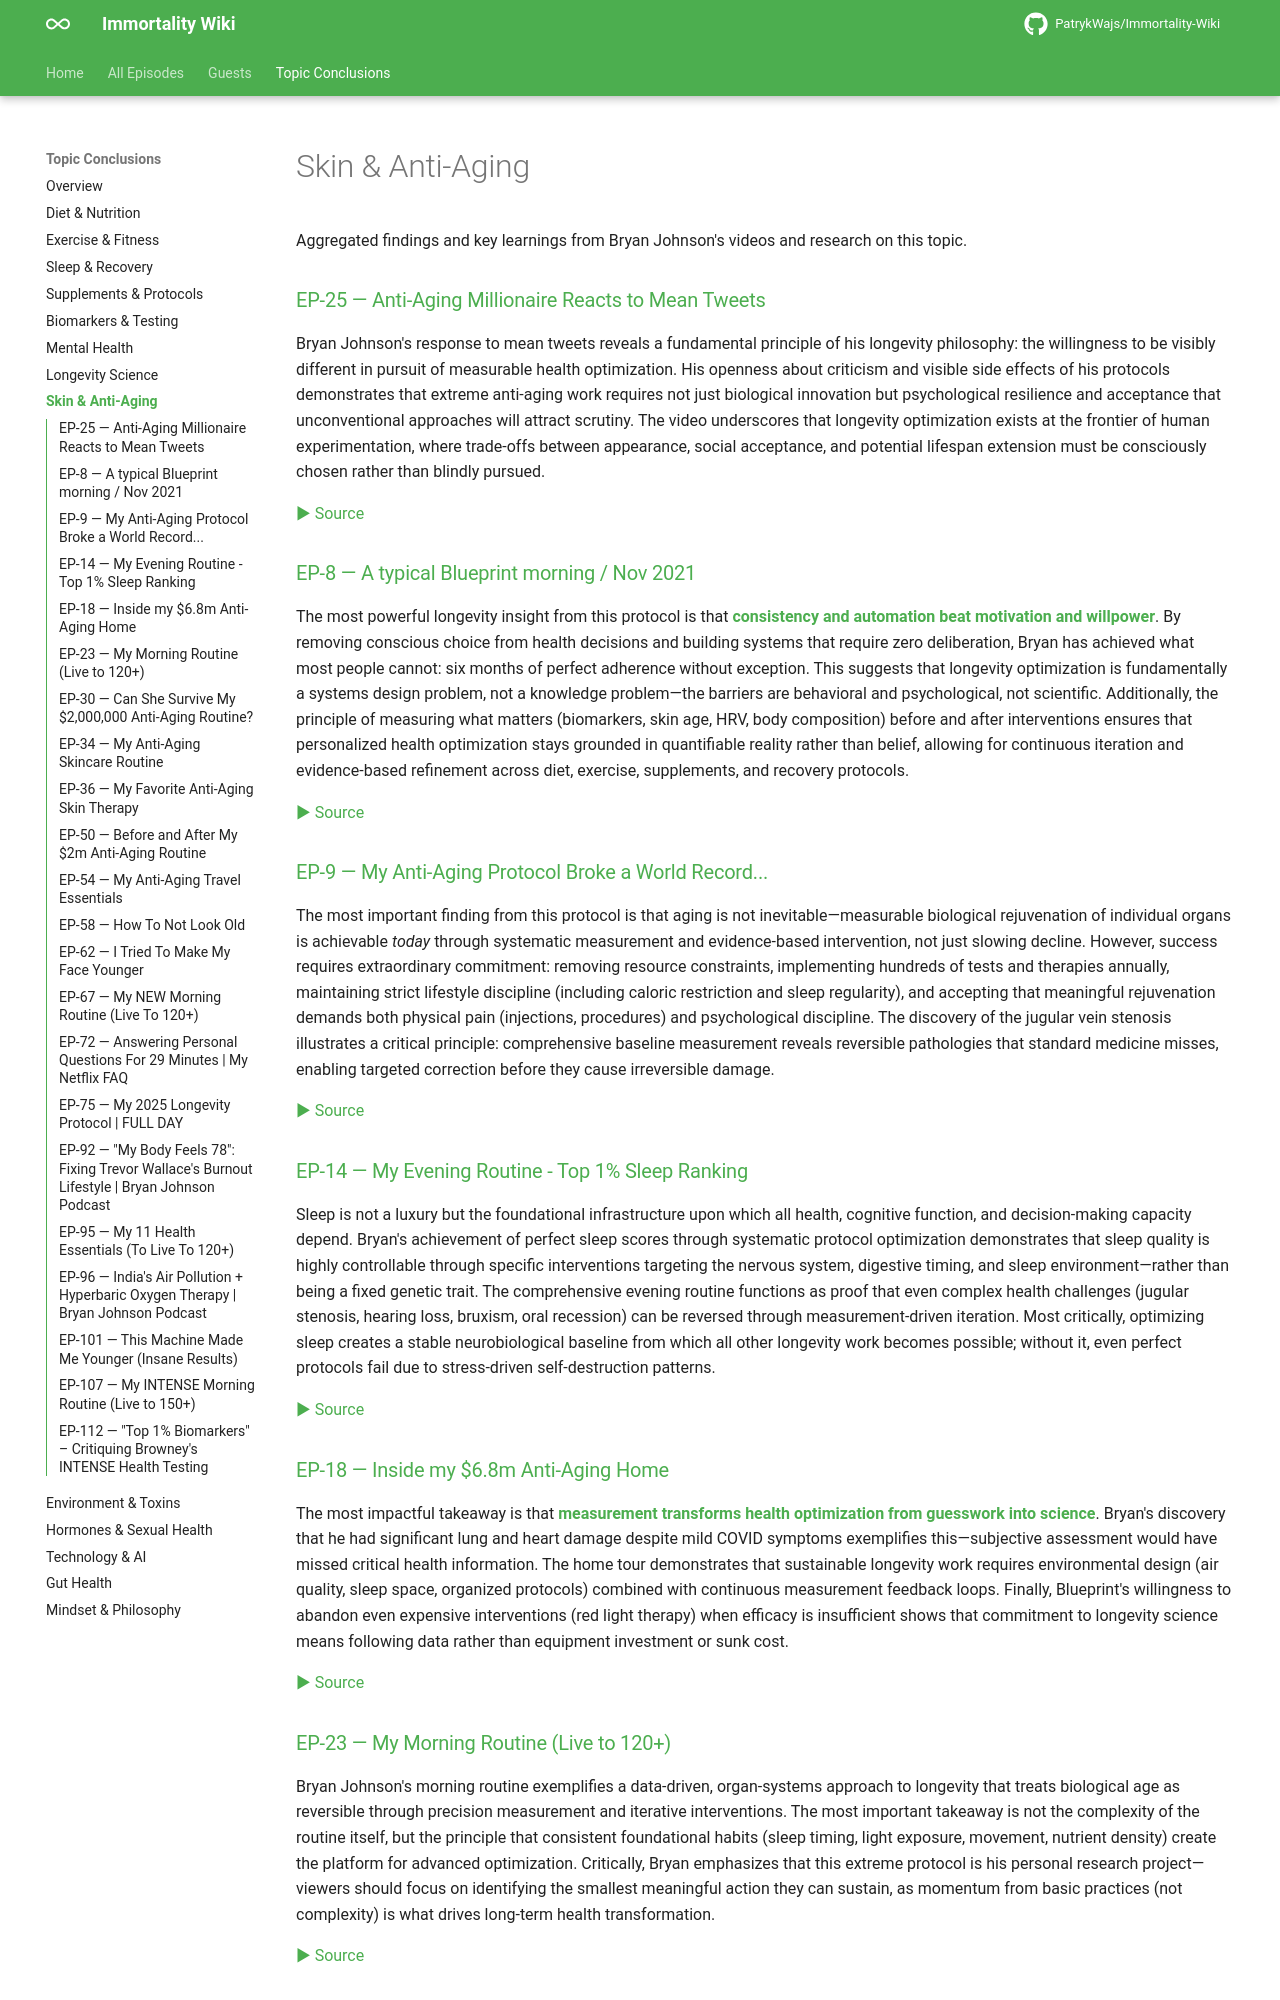

repository: PatrykWajs/Immortality-Wiki · page: Conclusions/skin-and-anti-aging/index.html · generator: mkdocs

---
title: Skin & Anti-Aging
---

# Skin & Anti-Aging

Aggregated findings and key learnings from Bryan Johnson's videos and research on this topic.


### [EP-25 — Anti-Aging Millionaire Reacts to Mean Tweets](../Episodes/EP-25 - Anti-Aging Millionaire Reacts to Mean Tweets/summary.md)

Bryan Johnson's response to mean tweets reveals a fundamental principle of his longevity philosophy: the willingness to be visibly different in pursuit of measurable health optimization. His openness about criticism and visible side effects of his protocols demonstrates that extreme anti-aging work requires not just biological innovation but psychological resilience and acceptance that unconventional approaches will attract scrutiny. The video underscores that longevity optimization exists at the frontier of human experimentation, where trade-offs between appearance, social acceptance, and potential lifespan extension must be consciously chosen rather than blindly pursued.

[▶ Source](https://www.youtube.com/watch?v=0U2LGg3eaBA)

### [EP-8 — A typical Blueprint morning / Nov 2021](../Episodes/EP-8 - A typical Blueprint morning Nov 2021/summary.md)

The most powerful longevity insight from this protocol is that **consistency and automation beat motivation and willpower**. By removing conscious choice from health decisions and building systems that require zero deliberation, Bryan has achieved what most people cannot: six months of perfect adherence without exception. This suggests that longevity optimization is fundamentally a systems design problem, not a knowledge problem—the barriers are behavioral and psychological, not scientific. Additionally, the principle of measuring what matters (biomarkers, skin age, HRV, body composition) before and after interventions ensures that personalized health optimization stays grounded in quantifiable reality rather than belief, allowing for continuous iteration and evidence-based refinement across diet, exercise, supplements, and recovery protocols.

[▶ Source](https://www.youtube.com/watch?v=F_3p81GmHEg)

### [EP-9 — My Anti-Aging Protocol Broke a World Record...](../Episodes/EP-9 - My Anti-Aging Protocol Broke a World Record.../summary.md)

The most important finding from this protocol is that aging is not inevitable—measurable biological rejuvenation of individual organs is achievable *today* through systematic measurement and evidence-based intervention, not just slowing decline. However, success requires extraordinary commitment: removing resource constraints, implementing hundreds of tests and therapies annually, maintaining strict lifestyle discipline (including caloric restriction and sleep regularity), and accepting that meaningful rejuvenation demands both physical pain (injections, procedures) and psychological discipline. The discovery of the jugular vein stenosis illustrates a critical principle: comprehensive baseline measurement reveals reversible pathologies that standard medicine misses, enabling targeted correction before they cause irreversible damage.

[▶ Source](https://www.youtube.com/watch?v=aXdEPiFlqH8)

### [EP-14 — My Evening Routine - Top 1% Sleep Ranking](../Episodes/EP-14 - My Evening Routine - Top 1 Sleep Ranking/summary.md)

Sleep is not a luxury but the foundational infrastructure upon which all health, cognitive function, and decision-making capacity depend. Bryan's achievement of perfect sleep scores through systematic protocol optimization demonstrates that sleep quality is highly controllable through specific interventions targeting the nervous system, digestive timing, and sleep environment—rather than being a fixed genetic trait. The comprehensive evening routine functions as proof that even complex health challenges (jugular stenosis, hearing loss, bruxism, oral recession) can be reversed through measurement-driven iteration. Most critically, optimizing sleep creates a stable neurobiological baseline from which all other longevity work becomes possible; without it, even perfect protocols fail due to stress-driven self-destruction patterns.

[▶ Source](https://www.youtube.com/watch?v=Z7veiyN4LqU)

### [EP-18 — Inside my $6.8m Anti-Aging Home](../Episodes/EP-18 - Inside my $6.8m Anti-Aging Home/summary.md)

The most impactful takeaway is that **measurement transforms health optimization from guesswork into science**. Bryan's discovery that he had significant lung and heart damage despite mild COVID symptoms exemplifies this—subjective assessment would have missed critical health information. The home tour demonstrates that sustainable longevity work requires environmental design (air quality, sleep space, organized protocols) combined with continuous measurement feedback loops. Finally, Blueprint's willingness to abandon even expensive interventions (red light therapy) when efficacy is insufficient shows that commitment to longevity science means following data rather than equipment investment or sunk cost.

[▶ Source](https://www.youtube.com/watch?v=58rZylfxnjE)

### [EP-23 — My Morning Routine (Live to 120+)](../Episodes/EP-23 - My Morning Routine (Live to 120+)/summary.md)

Bryan Johnson's morning routine exemplifies a data-driven, organ-systems approach to longevity that treats biological age as reversible through precision measurement and iterative interventions. The most important takeaway is not the complexity of the routine itself, but the principle that consistent foundational habits (sleep timing, light exposure, movement, nutrient density) create the platform for advanced optimization. Critically, Bryan emphasizes that this extreme protocol is his personal research project—viewers should focus on identifying the smallest meaningful action they can sustain, as momentum from basic practices (not complexity) is what drives long-term health transformation.

[▶ Source](https://www.youtube.com/watch?v=OJZ4pjzwDLU)
